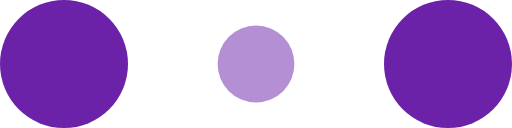
t = 0.00 s
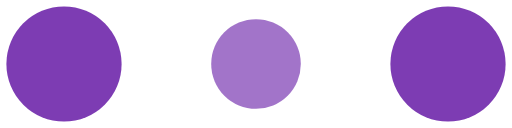
t = 0.10 s
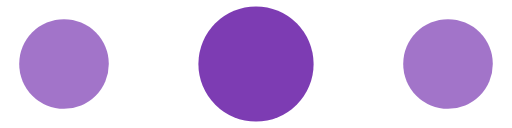
t = 0.30 s
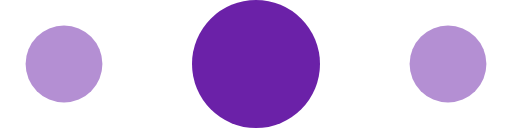
t = 0.40 s
t = 0.50 s: frame unchanged from t = 0.30 s, image omitted
t = 0.70 s: frame unchanged from t = 0.10 s, image omitted

The animated SVG that drew these frames (rendered in a browser with its animation timeline set to each time). Animation: 6 SMIL elements (animate=6); one cycle of 0.80 s, repeats indefinitely.

<svg width="120" height="30" viewBox="0 0 120 30" xmlns="http://www.w3.org/2000/svg" fill="#6B21A8">
    <circle cx="15" cy="15" r="15">
        <animate attributeName="r" from="15" to="15"
                 begin="0s" dur="0.8s"
                 values="15;9;15" calcMode="linear"
                 repeatCount="indefinite" />
        <animate attributeName="fill-opacity" from="1" to="1"
                 begin="0s" dur="0.8s"
                 values="1;.5;1" calcMode="linear"
                 repeatCount="indefinite" />
    </circle>
    <circle cx="60" cy="15" r="9" fill-opacity="0.3">
        <animate attributeName="r" from="9" to="9"
                 begin="0s" dur="0.8s"
                 values="9;15;9" calcMode="linear"
                 repeatCount="indefinite" />
        <animate attributeName="fill-opacity" from="0.5" to="0.5"
                 begin="0s" dur="0.8s"
                 values=".5;1;.5" calcMode="linear"
                 repeatCount="indefinite" />
    </circle>
    <circle cx="105" cy="15" r="15">
        <animate attributeName="r" from="15" to="15"
                 begin="0s" dur="0.8s"
                 values="15;9;15" calcMode="linear"
                 repeatCount="indefinite" />
        <animate attributeName="fill-opacity" from="1" to="1"
                 begin="0s" dur="0.8s"
                 values="1;.5;1" calcMode="linear"
                 repeatCount="indefinite" />
    </circle>
</svg>
